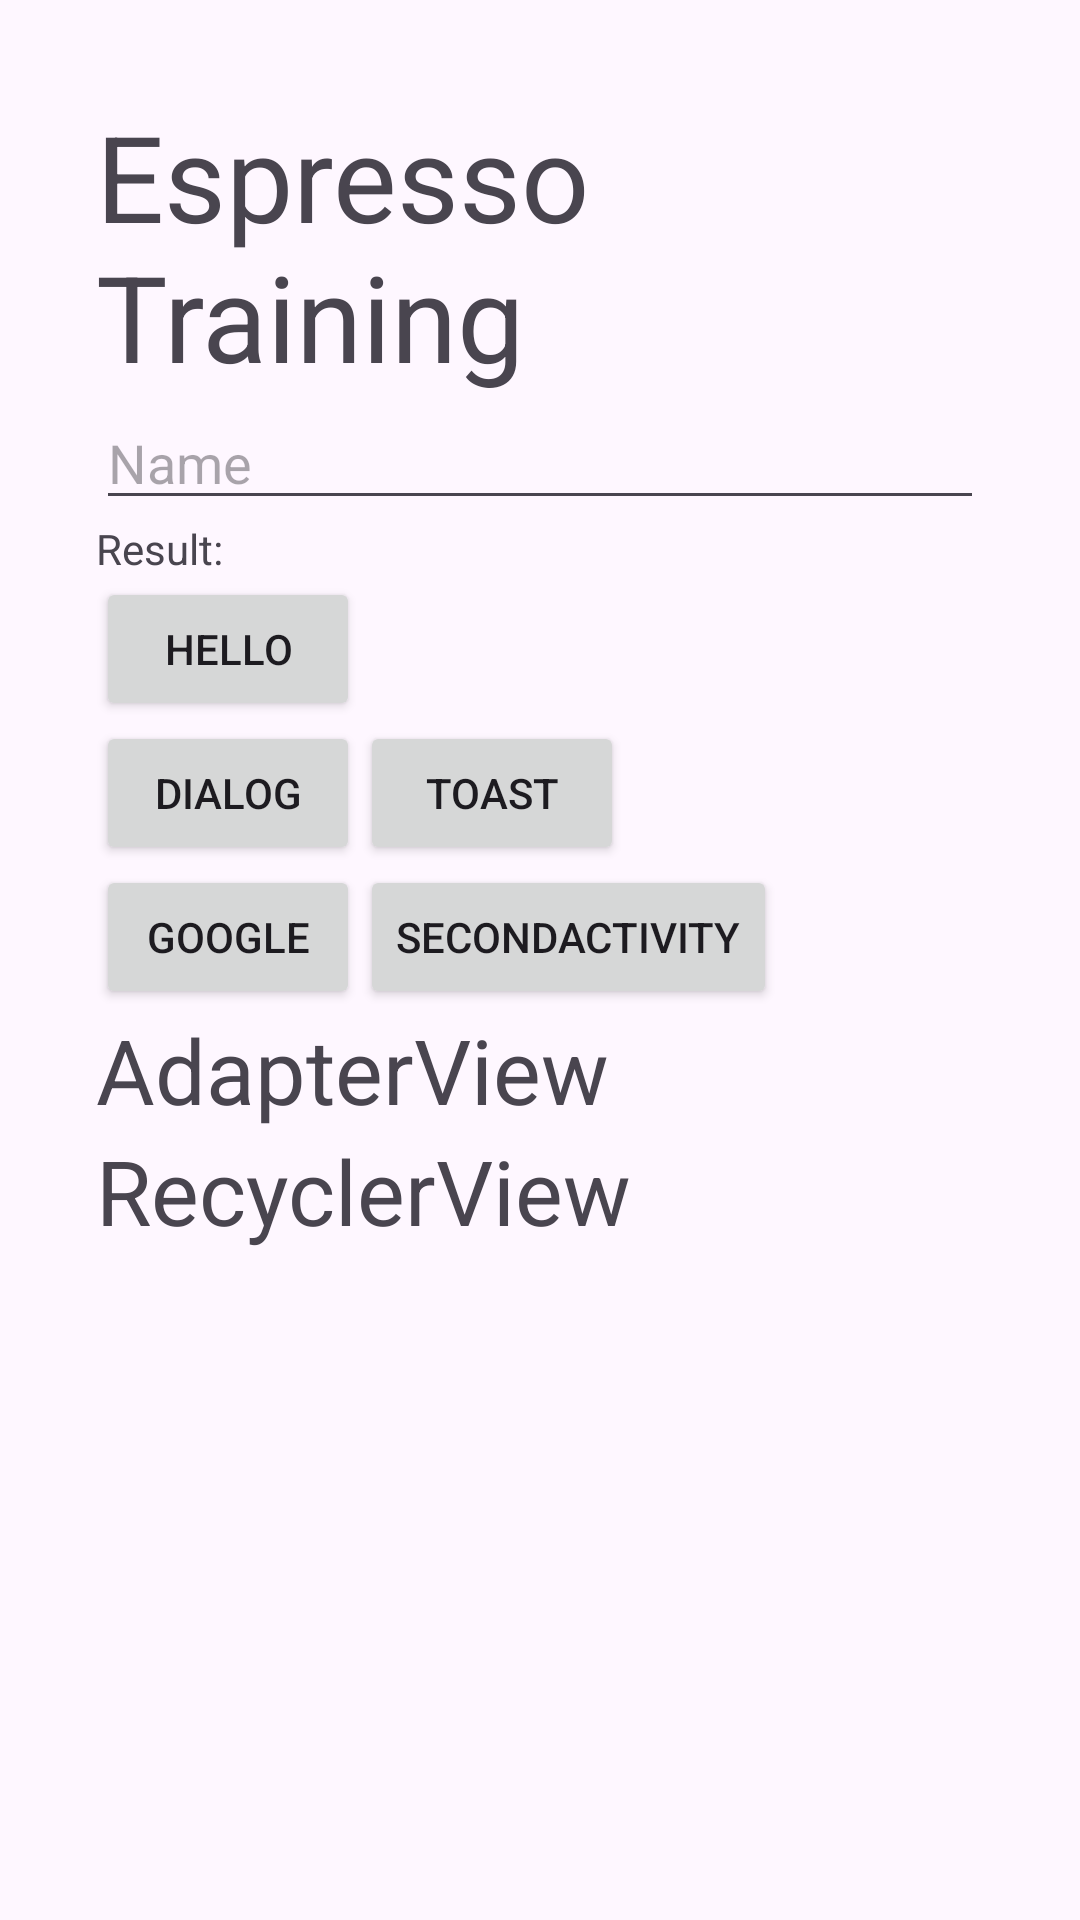

The Android layout XML behind this screen, and the referenced resources:
<!-- AndroidManifest.xml: application theme Theme.EspressoTraining -->
<!-- res/layout/activity_main.xml -->
<?xml version="1.0" encoding="utf-8"?>
<LinearLayout xmlns:android="http://schemas.android.com/apk/res/android"
    android:id="@+id/main"
    android:layout_width="match_parent"
    android:layout_height="match_parent"
    android:orientation="vertical"
    android:padding="32dp">

    <TextView
        android:layout_width="wrap_content"
        android:layout_height="wrap_content"
        android:text="Espresso Training"
        android:textSize="40dp"/>

    <EditText
        android:id="@+id/edit_text_name"
        android:layout_width="match_parent"
        android:layout_height="wrap_content"
        android:hint="Name" />

    <TextView
        android:id="@+id/text_result"
        android:layout_width="wrap_content"
        android:layout_height="wrap_content"
        android:text="Result:" />

    <Button
        android:id="@+id/button_hello"
        android:layout_width="wrap_content"
        android:layout_height="wrap_content"
        android:text="Hello" />

    <LinearLayout
        android:layout_width="wrap_content"
        android:layout_height="wrap_content">

        <Button
            android:id="@+id/button_show_alert_dialog"
            android:layout_width="wrap_content"
            android:layout_height="wrap_content"
            android:text="Dialog" />

        <Button
            android:id="@+id/button_show_toast"
            android:layout_width="match_parent"
            android:layout_height="wrap_content"
            android:text="Toast" />

    </LinearLayout>

    <LinearLayout
        android:layout_width="wrap_content"
        android:layout_height="wrap_content"
        android:gravity="center">

        <Button
            android:id="@+id/button_open_google"
            android:layout_width="match_parent"
            android:layout_height="wrap_content"
            android:text="Google" />

        <Button
            android:id="@+id/button_open_second_activity"
            android:layout_width="match_parent"
            android:layout_height="wrap_content"
            android:text="SecondActivity" />

    </LinearLayout>

    <TextView
        android:layout_width="wrap_content"
        android:layout_height="wrap_content"
        android:text="AdapterView"
        android:textSize="30dp"/>

    <ListView
        android:id="@+id/cat_list"
        android:layout_width="match_parent"
        android:layout_height="wrap_content" />

    <TextView
        android:layout_width="wrap_content"
        android:layout_height="wrap_content"
        android:text="RecyclerView"
        android:textSize="30dp"/>

    <androidx.recyclerview.widget.RecyclerView
        android:id="@+id/cat_recycler_view"
        android:layout_width="match_parent"
        android:layout_height="300dp" />

</LinearLayout>
<!-- resources referenced by this layout -->
<resources>
  <style name="Theme.EspressoTraining" parent="Base.Theme.EspressoTraining" />
  <style name="Base.Theme.EspressoTraining" parent="Theme.Material3.DayNight.NoActionBar">
          
          
      </style>
</resources>
